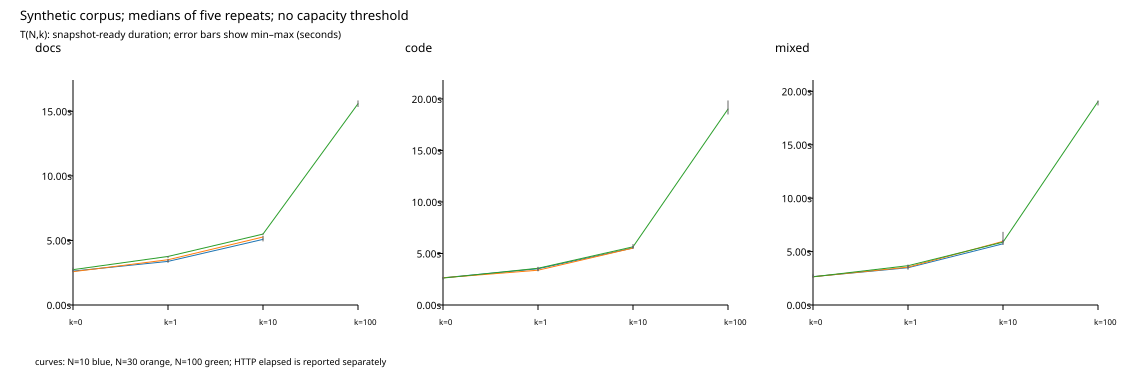

The data file committed next to this chart (first rows):
source, n, mode, k, repeat_count, median_T_seconds, min_T_seconds, max_T_seconds, paired_median_delta_seconds, paired_min_delta_seconds, paired_max_delta_seconds, median_http_elapsed_seconds, nature, os_cache
C:\Users\Silve\.codex\worktrees\0628\vib…, 10, docs, 0, 5, 2.627, 2.575, 2.699, 0.0, 0.0, 0.0, 2.701, synthetic corpus, uncontrolled
C:\Users\Silve\.codex\worktrees\0628\vib…, 10, docs, 1, 5, 3.378, 3.268, 3.487, 0.7283, 0.666, 0.9113, 3.393, synthetic corpus, uncontrolled
C:\Users\Silve\.codex\worktrees\0628\vib…, 10, docs, 10, 5, 5.084, 4.925, 5.172, 2.469, 2.322, 2.509, 5.107, synthetic corpus, uncontrolled
C:\Users\Silve\.codex\worktrees\0628\vib…, 30, docs, 0, 5, 2.581, 2.527, 2.732, 0.0, 0.0, 0.0, 2.884, synthetic corpus, uncontrolled
C:\Users\Silve\.codex\worktrees\0628\vib…, 30, docs, 1, 5, 3.507, 3.325, 3.575, 0.8408, 0.754, 0.9889, 3.984, synthetic corpus, uncontrolled
C:\Users\Silve\.codex\worktrees\0628\vib…, 30, docs, 10, 5, 5.267, 5.13, 5.366, 2.584, 2.559, 2.839, 5.555, synthetic corpus, uncontrolled
C:\Users\Silve\.codex\worktrees\0628\vib…, 100, docs, 0, 5, 2.739, 2.615, 2.895, 0.0, 0.0, 0.0, 3.009, synthetic corpus, uncontrolled
C:\Users\Silve\.codex\worktrees\0628\vib…, 100, docs, 1, 5, 3.761, 3.638, 3.793, 1.009, 0.8661, 1.098, 3.823, synthetic corpus, uncontrolled
C:\Users\Silve\.codex\worktrees\0628\vib…, 100, docs, 10, 5, 5.493, 5.449, 5.541, 2.803, 2.555, 2.878, 5.884, synthetic corpus, uncontrolled
C:\Users\Silve\.codex\worktrees\0628\vib…, 100, docs, 100, 5, 15.59, 15.34, 15.84, 12.87, 12.44, 13.15, 15.62, synthetic corpus, uncontrolled
C:\Users\Silve\.codex\worktrees\0628\vib…, 10, code, 0, 5, 2.641, 2.574, 2.71, 0.0, 0.0, 0.0, 2.738, synthetic corpus, uncontrolled
C:\Users\Silve\.codex\worktrees\0628\vib…, 10, code, 1, 5, 3.519, 3.277, 3.704, 0.9365, 0.5843, 0.9941, 3.933, synthetic corpus, uncontrolled
C:\Users\Silve\.codex\worktrees\0628\vib…, 10, code, 10, 5, 5.535, 5.496, 5.707, 2.888, 2.804, 3.132, 5.813, synthetic corpus, uncontrolled
C:\Users\Silve\.codex\worktrees\0628\vib…, 30, code, 0, 5, 2.644, 2.437, 2.708, 0.0, 0.0, 0.0, 2.713, synthetic corpus, uncontrolled
C:\Users\Silve\.codex\worktrees\0628\vib…, 30, code, 1, 5, 3.378, 3.292, 3.503, 0.7798, 0.7276, 0.8964, 3.726, synthetic corpus, uncontrolled
C:\Users\Silve\.codex\worktrees\0628\vib…, 30, code, 10, 5, 5.529, 5.479, 5.69, 2.929, 2.86, 3.092, 5.771, synthetic corpus, uncontrolled
C:\Users\Silve\.codex\worktrees\0628\vib…, 100, code, 0, 5, 2.614, 2.531, 2.732, 0.0, 0.0, 0.0, 2.907, synthetic corpus, uncontrolled
C:\Users\Silve\.codex\worktrees\0628\vib…, 100, code, 1, 5, 3.565, 3.397, 3.646, 0.9422, 0.8336, 1.026, 4.046, synthetic corpus, uncontrolled
C:\Users\Silve\.codex\worktrees\0628\vib…, 100, code, 10, 5, 5.645, 5.579, 5.915, 3.054, 2.875, 3.3, 6.104, synthetic corpus, uncontrolled
C:\Users\Silve\.codex\worktrees\0628\vib…, 100, code, 100, 5, 19.02, 18.49, 19.85, 16.49, 15.87, 17.24, 19.5, synthetic corpus, uncontrolled
C:\Users\Silve\.codex\worktrees\0628\vib…, 10, mixed, 0, 5, 2.66, 2.538, 2.827, 0.0, 0.0, 0.0, 2.801, synthetic corpus, uncontrolled
C:\Users\Silve\.codex\worktrees\0628\vib…, 10, mixed, 1, 5, 3.491, 3.303, 3.785, 0.8311, 0.5676, 1.009, 3.796, synthetic corpus, uncontrolled
C:\Users\Silve\.codex\worktrees\0628\vib…, 10, mixed, 10, 5, 5.732, 5.618, 6.063, 3.065, 2.958, 3.442, 5.953, synthetic corpus, uncontrolled
C:\Users\Silve\.codex\worktrees\0628\vib…, 30, mixed, 0, 5, 2.643, 2.575, 2.931, 0.0, 0.0, 0.0, 2.955, synthetic corpus, uncontrolled
C:\Users\Silve\.codex\worktrees\0628\vib…, 30, mixed, 1, 5, 3.546, 3.407, 3.672, 0.9015, 0.7414, 0.9544, 3.905, synthetic corpus, uncontrolled
C:\Users\Silve\.codex\worktrees\0628\vib…, 30, mixed, 10, 5, 5.958, 5.858, 6.848, 3.283, 3.134, 4.214, 6.218, synthetic corpus, uncontrolled
C:\Users\Silve\.codex\worktrees\0628\vib…, 100, mixed, 0, 5, 2.638, 2.583, 2.772, 0.0, 0.0, 0.0, 2.999, synthetic corpus, uncontrolled
C:\Users\Silve\.codex\worktrees\0628\vib…, 100, mixed, 1, 5, 3.681, 3.453, 3.708, 0.9089, 0.8613, 1.105, 4.136, synthetic corpus, uncontrolled
C:\Users\Silve\.codex\worktrees\0628\vib…, 100, mixed, 10, 5, 5.885, 5.85, 6.102, 3.297, 3.113, 3.422, 6.119, synthetic corpus, uncontrolled
C:\Users\Silve\.codex\worktrees\0628\vib…, 100, mixed, 100, 5, 19.05, 18.68, 19.15, 16.27, 16.09, 16.53, 19.19, synthetic corpus, uncontrolled
